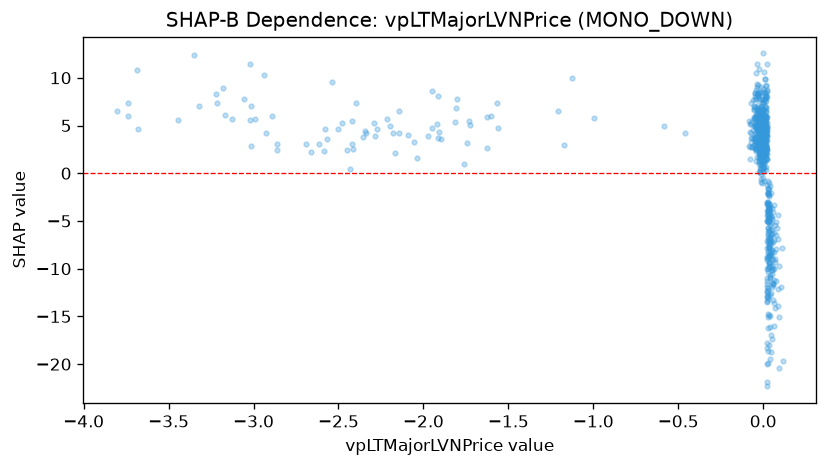

Source data for this figure (header and first rows):
feature_value, shap_value
0.01624, 4.122
0.02314, -12.92
0.009822, 8.105
0.0139, 6.045
0.01573, 4.587
0.02122, 2
0.02073, 4.496
0.01287, 7.823
0.007777, 3.432
-0.003204, 1.655
-5.894757487112656e-05, 1.192
-0.00182, 12.55
-0.006898, 1.573
-0.005924, 5.688
-0.005464, 6.607
-0.004699, 3.221
-0.04314, 4.825
-0.02551, 2.511
-0.01755, 2.187
-0.02706, 1.286
-0.01856, 2.07
-0.02122, 2.457
-0.01051, -0.9273
-0.01578, 6.102
-0.02029, 4.864
0.0773, -11.31
0.03563, -3.601
0.03682, -9.869
-0.02029, 4.879
0.03471, -4.077
0.02814, -7.258
0.05564, -11.61
0.06044, -13.3
0.03696, -7.884
0.04624, -5.255
0.007177, 0.6091
0.01764, 0.3811
0.02433, -3.027
-0.04363, 2.498
0.01809, 2.744
-0.0506, 2.63
-0.04264, 2.32
-0.04342, 3.023
-0.02802, 5.093
-0.04998, 2.673
-0.03644, 4.648
-0.04623, 3.476
-0.03275, 4.585
-0.02997, 5.609
-0.0314, 4.527
-0.04039, 4.852
-0.02604, 4.318
-0.04276, 1.262
-0.02218, 4.096
-0.02604, 0.1678
-0.02229, 6.639
-0.06168, 4.568
-0.05451, 3.699
-0.05514, 5.736
-0.05031, 5.704
... 689 more rows
